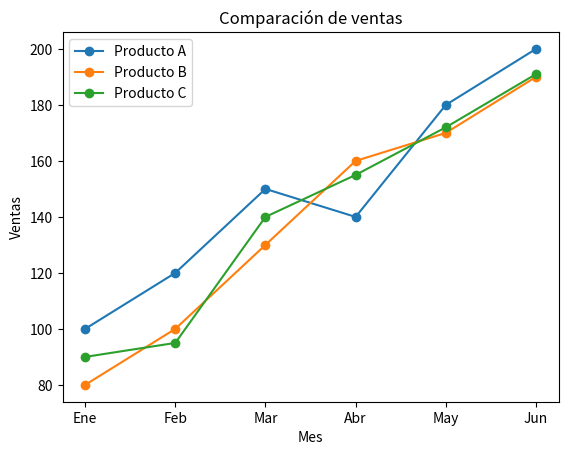

Reproduce this figure in Python.
# EJERCICIO 6: DOS LÍNEAS EN EL MISMO GRÁFICO


from matplotlib import pyplot as plt

# Meses
months = ["Ene", "Feb", "Mar", "Abr", "May", "Jun"]

# Ventas del producto A
product_a = [100, 120, 150, 140, 180, 200]

# Ventas del producto B
product_b = [80, 100, 130, 160, 170, 190]

product_c = [90, 95, 140, 155, 172, 191]

# Primera línea
plt.plot(
    months,
    product_a,
    marker="o",
    label="Producto A"
)

# Segunda línea
plt.plot(
    months,
    product_b,
    marker="o",
    label="Producto B"
)

plt.plot(
    months,
    product_c,
    marker="o",
    label="Producto C"
)

# Agregar título
plt.title("Comparación de ventas")

# Etiquetas
plt.xlabel("Mes")
plt.ylabel("Ventas")

# Mostrar leyenda
plt.legend()

# Mostrar gráfico
plt.show()
